Run: headless pygame with SDL's dummy video driver; simulated clock (each Clock.tick advances the game by its frame time, no real sleeping); random seed 0; keys injected as events and as key.get_pressed() state; no mouse input.
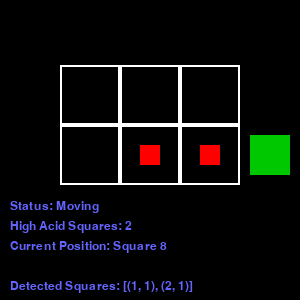
Frame 1 of 1 · flips 1–60 · no input (game ended)

The pygame program that drew these frames:

import pygame
import random

# Pygame initialization
pygame.init()

# Constants
GRID_SIZE = 60  # Size of each grid square
GRID_COLUMNS = 3  # Number of columns in the grid
GRID_ROWS = 2  # Number of rows in the grid
SCREEN_WIDTH = 300  # Window width
SCREEN_HEIGHT = 300  # Window height
RED_SQUARE_SIZE = 20  # Size of the red squares (acid level squares)
ROBOT_SIZE = GRID_SIZE - 20  # Size of the robot
ROBOT_COLOR = (0, 200, 0)  # Green color for the robot
RED_COLOR = (255, 0, 0)  # Red color for high acid squares

# Colors
WHITE = (255, 255, 255)
BLACK = (0, 0, 0)
BLUE = (100, 100, 255)

# Initialize screen
screen = pygame.display.set_mode((SCREEN_WIDTH, SCREEN_HEIGHT))
pygame.display.set_caption("Acid Level Detection Robot")

# Offsets to center the grid
GRID_OFFSET_X = (SCREEN_WIDTH - (GRID_SIZE * GRID_COLUMNS)) // 2
GRID_OFFSET_Y = (SCREEN_HEIGHT - (GRID_SIZE * GRID_ROWS + 50)) // 2

# Robot path movement (Squares: Initial -> 2 -> 1 -> 0 -> 3 -> 4 -> 5 -> out)
path = [(3, 0), (2, 0), (1, 0), (0, 0), (0, 1), (1, 1), (2, 1), (3, 1)]
current_step = 0

# Generate random acid level squares (randomly place 2 acid squares in the grid)
acid_squares = set(random.sample(
    [(x, y) for x in range(GRID_COLUMNS) for y in range(GRID_ROWS)], 2))

# Track detected acid squares
detected_acid_squares = []

# Robot and Grid Positioning
robot_x, robot_y = path[0][0] * GRID_SIZE, path[0][1] * GRID_SIZE
acid_count = 0
status = "Stop"  # Initial status before robot enters grid

# Font for displaying text
font = pygame.font.Font(None, 18)

# Function to draw the grid


def draw_grid():
    for row in range(GRID_ROWS):
        for col in range(GRID_COLUMNS):
            x = GRID_OFFSET_X + col * GRID_SIZE
            y = GRID_OFFSET_Y + row * GRID_SIZE
            pygame.draw.rect(screen, WHITE, (x, y, GRID_SIZE, GRID_SIZE), 2)
            # Draw high acid squares (only display acid squares on the grid, not based on robot knowledge)
            if (col, row) in acid_squares:
                pygame.draw.rect(
                    screen,
                    RED_COLOR,
                    (x + (GRID_SIZE - RED_SQUARE_SIZE) // 2, y + (GRID_SIZE -
                     RED_SQUARE_SIZE) // 2, RED_SQUARE_SIZE, RED_SQUARE_SIZE),
                )

# Function to draw the robot


def draw_robot():
    x = GRID_OFFSET_X + robot_x
    y = GRID_OFFSET_Y + robot_y
    pygame.draw.rect(screen, ROBOT_COLOR,
                     (x + 10, y + 10, ROBOT_SIZE, ROBOT_SIZE))

# Function to update the robot's status


def update_status():
    status_text = font.render(f"Status: {status}", True, BLUE)
    count_text = font.render(f"High Acid Squares: {acid_count}", True, BLUE)
    position_text = font.render(
        f"Current Position: Square {current_step+1}", True, BLUE)
    detected_text = font.render(
        f"Detected Squares: {detected_acid_squares}", True, BLUE)
    screen.blit(status_text, (10, SCREEN_HEIGHT - 100))
    screen.blit(count_text, (10, SCREEN_HEIGHT - 80))
    screen.blit(position_text, (10, SCREEN_HEIGHT - 60))
    screen.blit(detected_text, (10, SCREEN_HEIGHT - 20))

# Function to generate final report


def generate_report():
    print("\nFinal Report:")
    print("Detected High Acid Squares:", detected_acid_squares)
    print("Total High Acid Squares Detected:", acid_count)
    print("Robot Navigation Path:", path)


def main():
    global robot_x, robot_y, status, acid_count, current_step, acid_status
    clock = pygame.time.Clock()
    running = True

    # Timer to track detection duration
    detection_start_time = None

    while running:
        screen.fill(BLACK)  # Clear the screen before drawing
        draw_grid()  # Draw grid and acid squares
        draw_robot()  # Draw robot on the grid
        update_status()  # Update and display the current status

        # Event handling
        for event in pygame.event.get():
            if event.type == pygame.QUIT:
                running = False

        # Get the current position of the robot
        current_pos = path[current_step]

        if current_pos == (3, 0):  # Initial position
            status = "Stop"
            # Prepare to move to the next position
            if current_step < len(path) - 1:
                current_step += 1
                robot_x = path[current_step][0] * GRID_SIZE
                robot_y = path[current_step][1] * GRID_SIZE
                status = "Moving"

        elif current_pos == (3, 1):  # Final position
            status = "Stopped at exit"
            running = False  # End of movement

        else:
            # Handle detection logic
            if detection_start_time is None:  # Start detecting when reaching a new square
                detection_start_time = pygame.time.get_ticks()
                status = "Detecting"

            if pygame.time.get_ticks() - detection_start_time < 1500:  # Stay in Detecting for 1.5 seconds
                pass  # Robot is still detecting
            else:  # Detection complete
                detection_start_time = None  # Reset detection timer

                if current_pos in acid_squares:  # Check if current square is a high acid square
                    status = "High Acid level detected"
                    acid_count += 1
                    detected_acid_squares.append(current_pos)

                # Prepare to move to the next square
                if current_step < len(path) - 1:
                    current_step += 1
                    robot_x = path[current_step][0] * GRID_SIZE
                    robot_y = path[current_step][1] * GRID_SIZE
                    status = "Moving"

        pygame.display.flip()
        clock.tick(1)
    generate_report()  # Generate and print final report
    pygame.quit()  # Quit pygame


if __name__ == "__main__":
    main()
